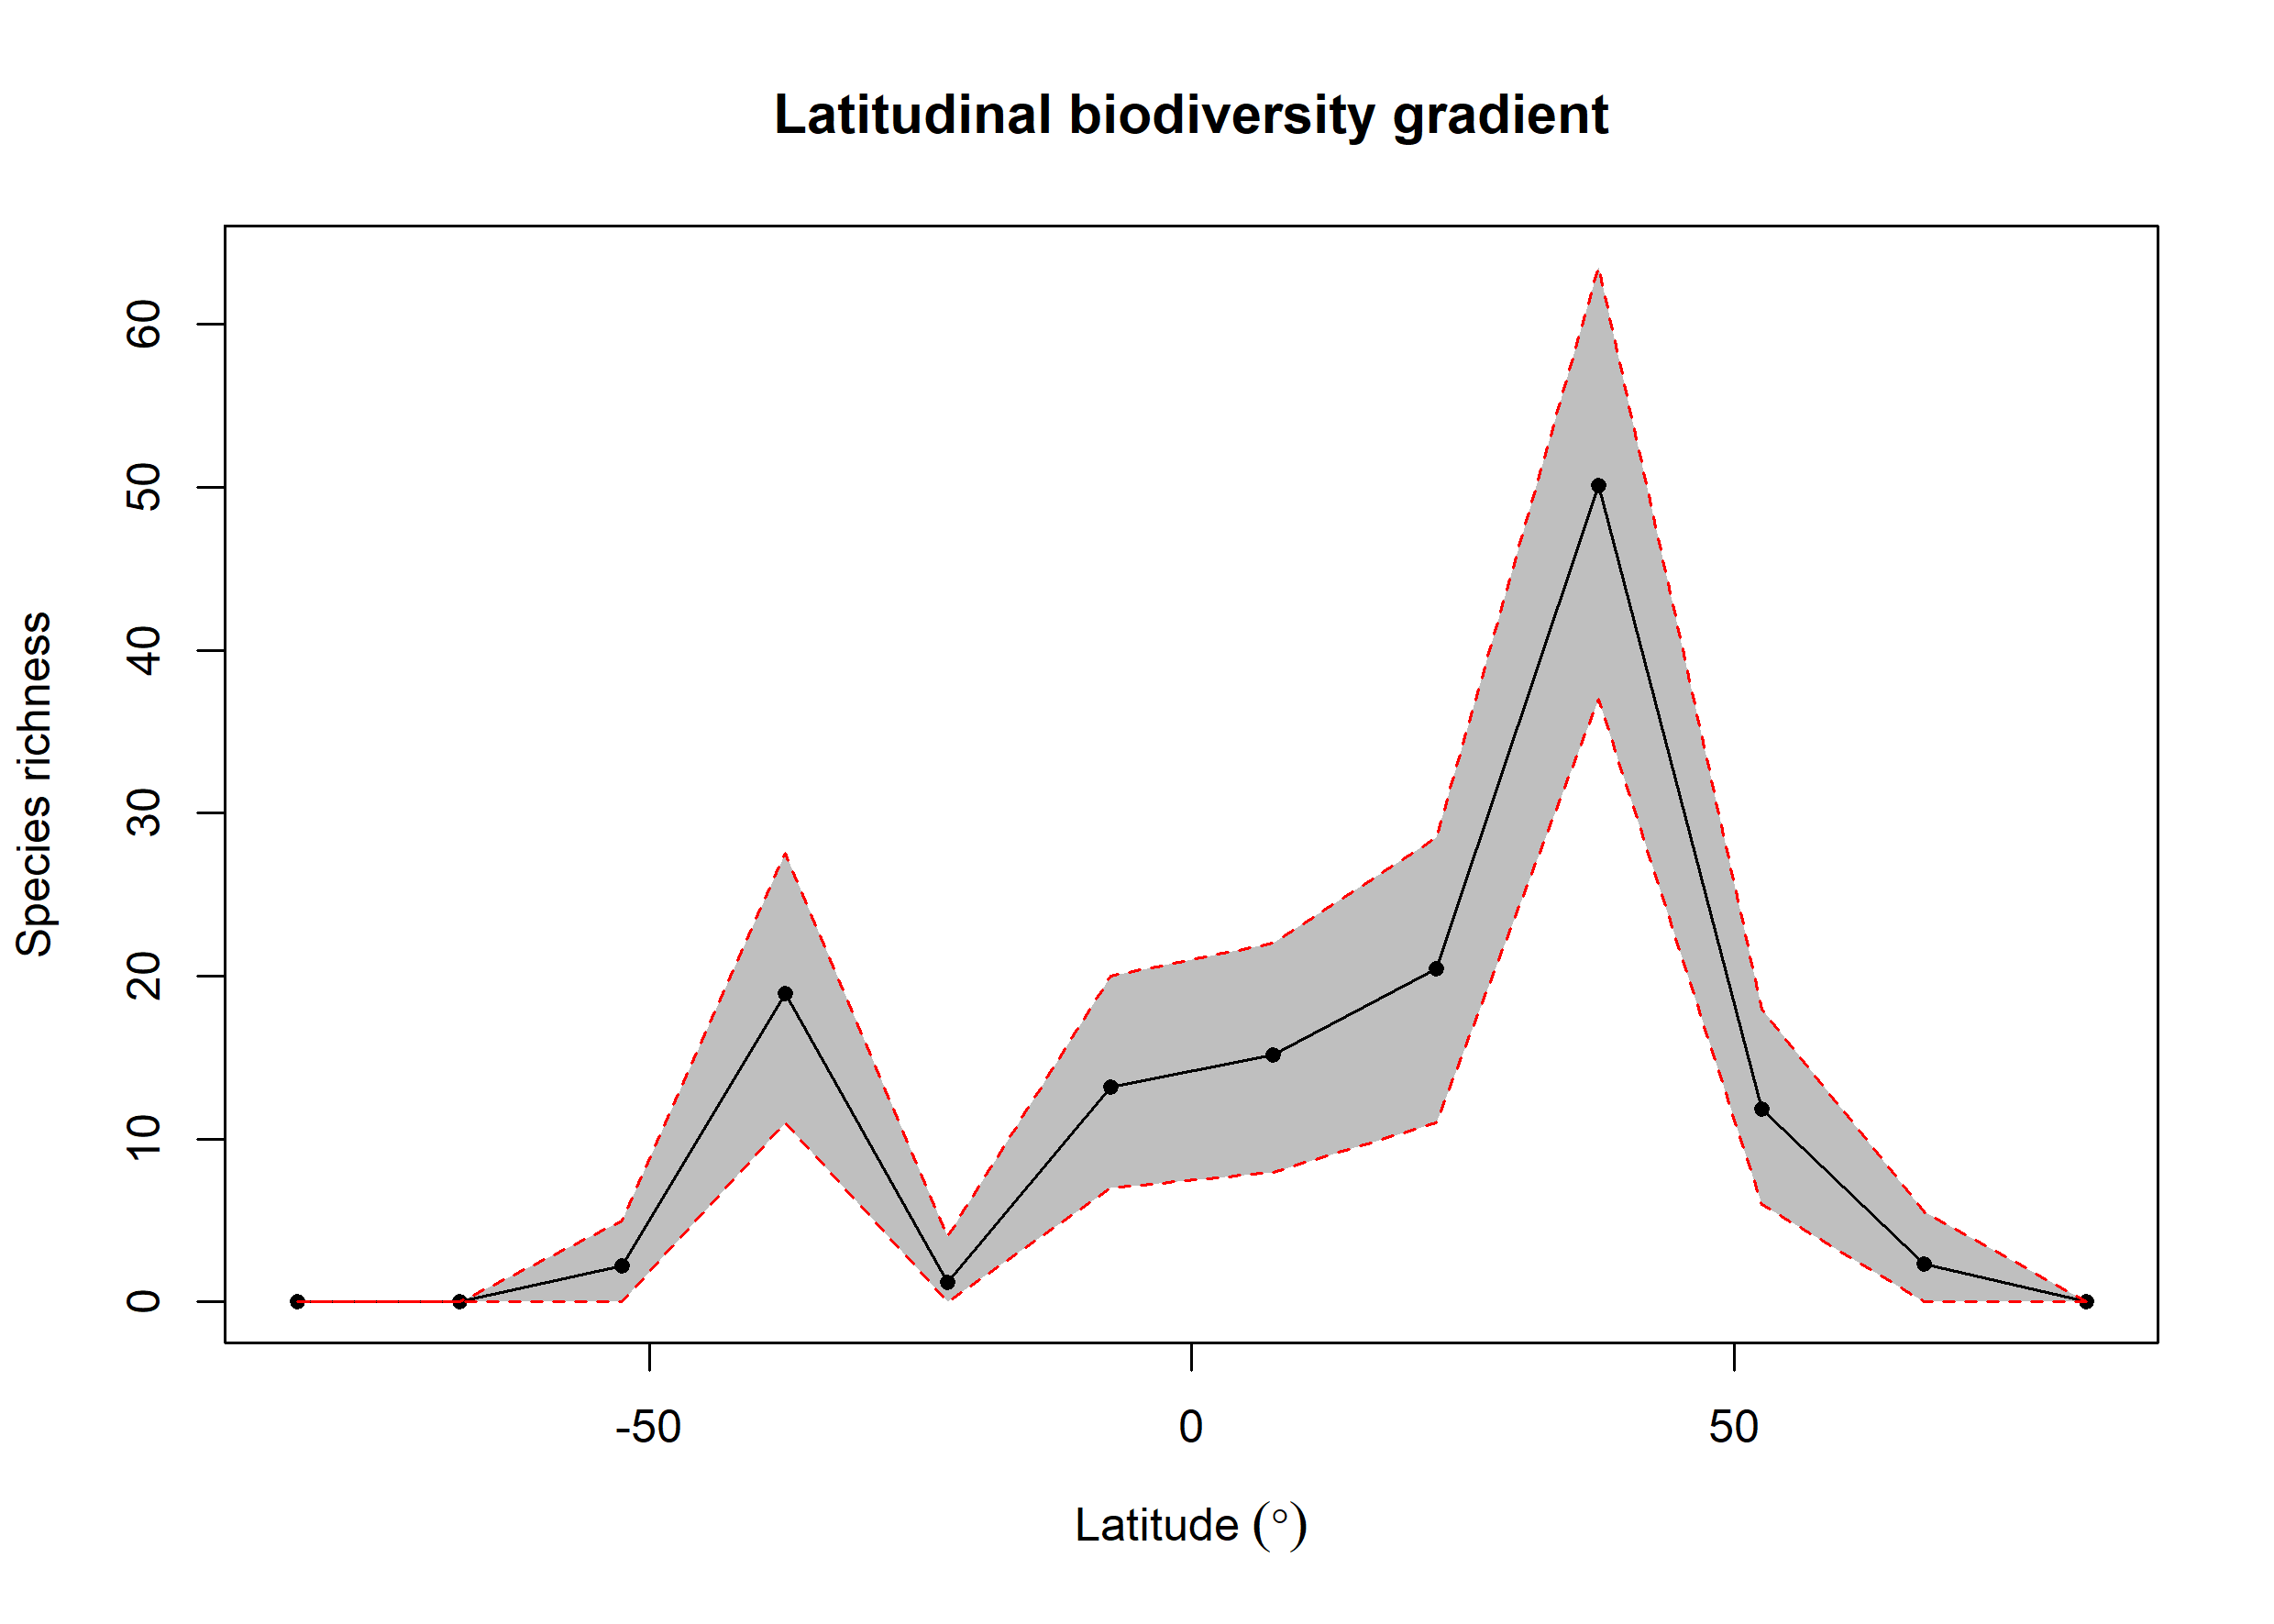

Data behind this chart, as committed beside it:
bin, max, min, mid, hemisphere, mean_richness, CI.Lower, CI.Upper
1, 90, 75, 82.5, N, 0, 0, 0
2, 75, 60, 67.5, N, 2.33, 0, 5.525
3, 60, 45, 52.5, N, 11.84, 6, 18
4, 45, 30, 37.5, N, 50.1, 37, 63.52
5, 30, 15, 22.5, N, 20.45, 11, 28.52
6, 15, 0, 7.5, N, 15.14, 7.95, 22
7, 0, -15, -7.5, S, 13.2, 7, 20
8, -15, -30, -22.5, S, 1.22, 0, 4
9, -30, -45, -37.5, S, 18.93, 11, 27.52
10, -45, -60, -52.5, S, 2.21, 0, 5
11, -60, -75, -67.5, S, 0, 0, 0
12, -75, -90, -82.5, S, 0, 0, 0
